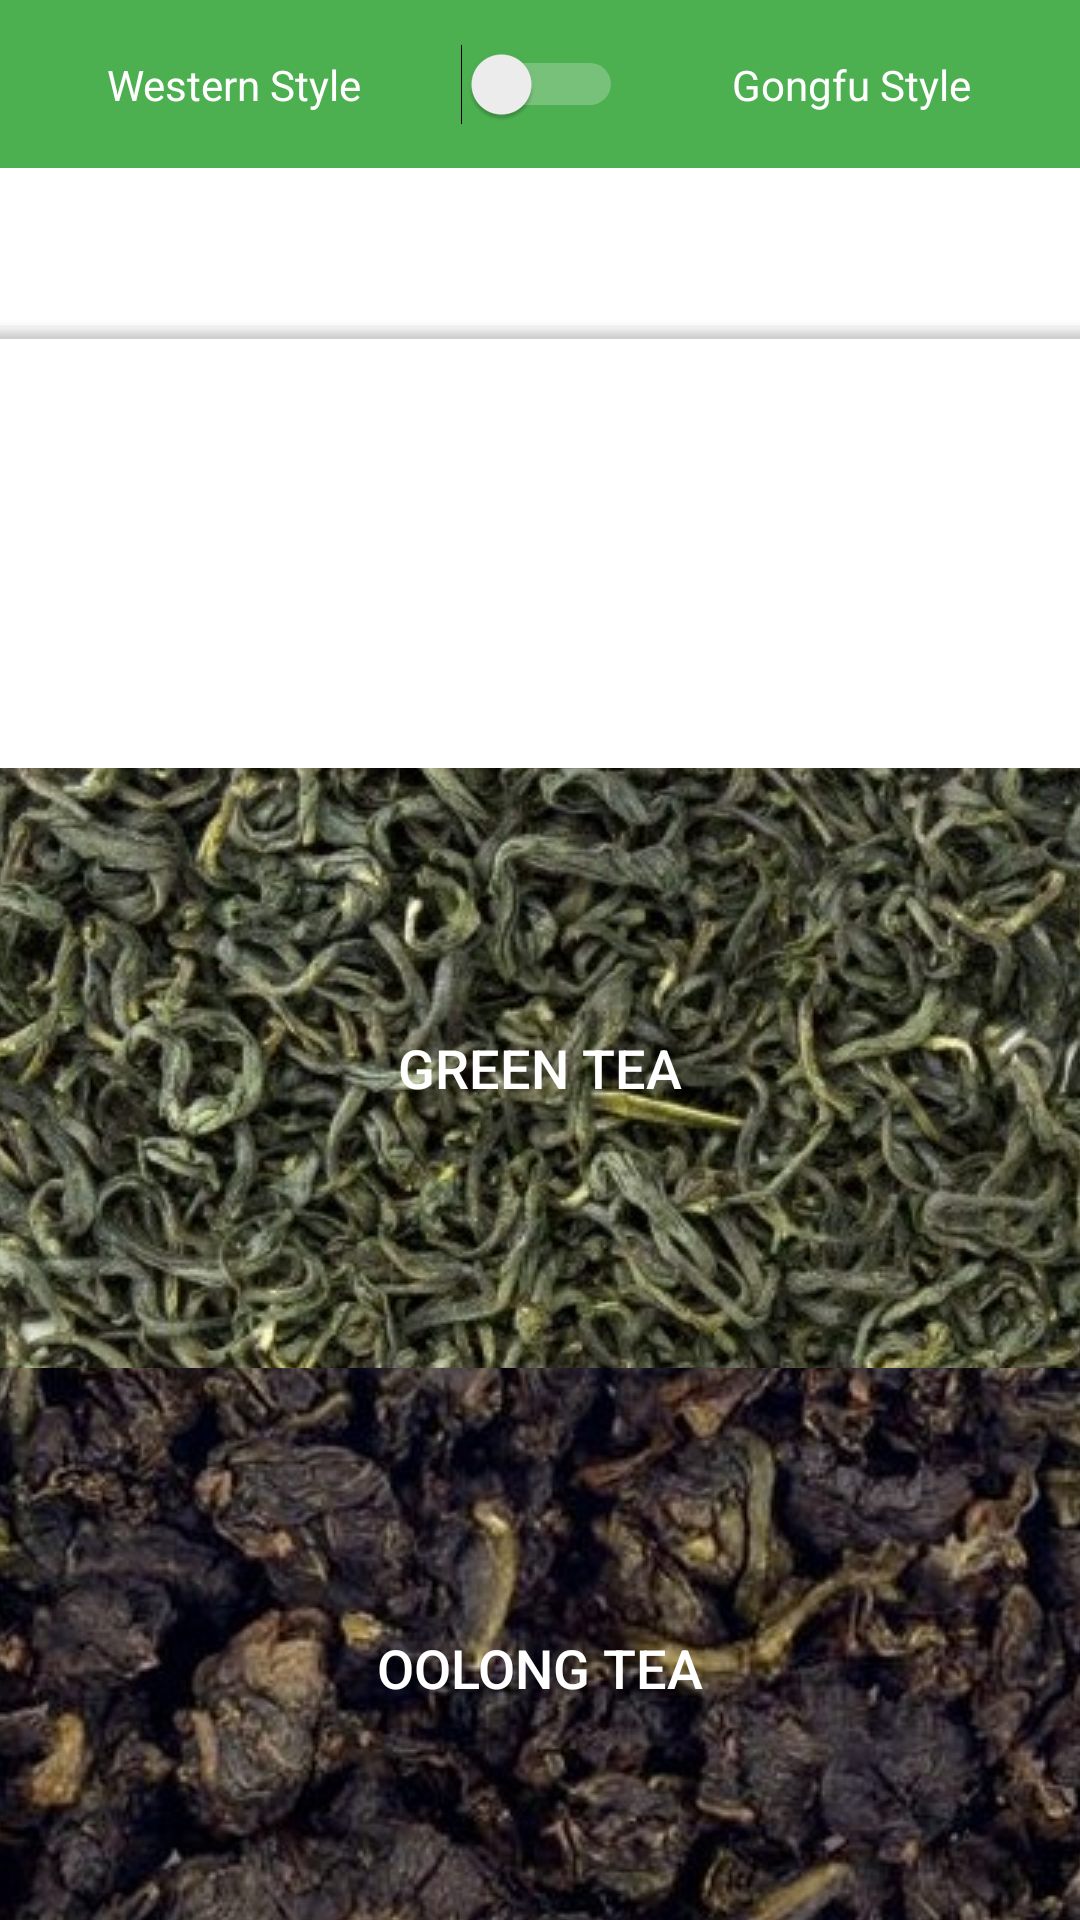

Layout XML and referenced resources for this Android screen:
<!-- AndroidManifest.xml: activity theme Theme.TeaTimer.NoActionBar -->
<!-- res/layout/activity_scrolling.xml -->
<?xml version="1.0" encoding="utf-8"?>
<androidx.constraintlayout.widget.ConstraintLayout xmlns:android="http://schemas.android.com/apk/res/android"
    xmlns:app="http://schemas.android.com/apk/res-auto"
    xmlns:tools="http://schemas.android.com/tools"
    android:id="@+id/coordinatorLayout"
    android:layout_width="match_parent"
    android:layout_height="match_parent"
    android:background="@color/highlight_color"
    android:fitsSystemWindows="true"
    tools:context=".ScrollingActivity">

    <Switch
        android:id="@+id/brewSwitch"
        android:layout_width="55dp"
        android:layout_height="25dp"
        android:textColor="#FFFFFF"
        android:textOff=""
        android:textOn=""
        android:theme="@style/SelectionSwitch"
        app:layout_constraintBottom_toTopOf="@+id/include"
        app:layout_constraintEnd_toEndOf="parent"
        app:layout_constraintStart_toStartOf="parent"
        app:layout_constraintTop_toTopOf="parent" />

    <include
        android:id="@+id/include"
        layout="@layout/content_scrolling"
        android:layout_width="match_parent"
        android:layout_height="match_parent"
        android:layout_marginTop="56dp"
        app:layout_constraintBottom_toBottomOf="parent"
        app:layout_constraintEnd_toEndOf="parent"
        app:layout_constraintHorizontal_bias="0.0"
        app:layout_constraintStart_toStartOf="parent"
        app:layout_constraintTop_toTopOf="parent" />

    <TextView
        android:id="@+id/textView"
        android:layout_width="wrap_content"
        android:layout_height="wrap_content"
        android:layout_marginStart="16dp"
        android:layout_marginLeft="16dp"
        android:layout_marginTop="16dp"
        android:layout_marginEnd="16dp"
        android:layout_marginRight="16dp"
        android:layout_marginBottom="16dp"
        android:text="@string/left_switch_label"
        android:textColor="#FFFFFF"
        app:layout_constraintBottom_toTopOf="@+id/include"
        app:layout_constraintEnd_toStartOf="@+id/brewSwitch"
        app:layout_constraintHorizontal_bias="0.547"
        app:layout_constraintStart_toStartOf="parent"
        app:layout_constraintTop_toTopOf="parent" />

    <TextView
        android:id="@+id/textView2"
        android:layout_width="wrap_content"
        android:layout_height="wrap_content"
        android:layout_marginStart="16dp"
        android:layout_marginLeft="16dp"
        android:layout_marginTop="16dp"
        android:layout_marginEnd="16dp"
        android:layout_marginRight="16dp"
        android:layout_marginBottom="16dp"
        android:text="@string/switch_right_label"
        android:textColor="#FFFFFF"
        app:layout_constraintBottom_toTopOf="@+id/include"
        app:layout_constraintEnd_toEndOf="parent"
        app:layout_constraintStart_toEndOf="@+id/brewSwitch"
        app:layout_constraintTop_toTopOf="parent" />

</androidx.constraintlayout.widget.ConstraintLayout>
<!-- res/layout/content_scrolling.xml (included above) -->
<?xml version="1.0" encoding="utf-8"?>
<androidx.core.widget.NestedScrollView xmlns:android="http://schemas.android.com/apk/res/android"
    xmlns:app="http://schemas.android.com/apk/res-auto"
    xmlns:tools="http://schemas.android.com/tools"
    android:layout_width="match_parent"
    android:layout_height="match_parent"
    android:background="#FFFFFF"
    app:layout_behavior="@string/appbar_scrolling_view_behavior"
    tools:context=".ScrollingActivity"
    tools:showIn="@layout/activity_scrolling">

    <LinearLayout
        android:layout_width="match_parent"
        android:layout_height="wrap_content"
        android:orientation="vertical">

        <Button
            android:id="@+id/button1"
            android:layout_width="wrap_content"
            android:layout_height="200dp"
            android:background="@drawable/blackteaxml"
            android:onClick="startTimerBlack"
            android:text="@string/black_tea"
            android:textSize="18sp"
            app:backgroundTint="#00FFFFFF"
            app:backgroundTintMode="add"
            android:textColor="#FFFFFF"/>

        <Button
            android:id="@+id/button2"
            android:layout_width="match_parent"
            android:layout_height="200dp"
            android:background="@drawable/greentea"
            android:text="@string/green_tea"
            android:textColor="#FFFFFF"
            android:textColorHighlight="#FFFFFF"
            android:textSize="18sp"
            app:backgroundTint="#00FFFFFF"
            app:backgroundTintMode="add"
            android:onClick="startTimerGreen"
            />

        <Button
            android:id="@+id/button3"
            android:layout_width="match_parent"
            android:layout_height="200dp"
            android:background="@drawable/oolong"
            android:text="@string/oolong_tea"
            android:textSize="18sp"
            app:backgroundTint="#00FFFFFF"
            android:onClick="startTimerOolong"
            app:backgroundTintMode="add"
            android:textColor="#FFFFFF"/>

        <Button
            android:id="@+id/button4"
            android:layout_width="wrap_content"
            android:layout_height="200dp"
            android:background="@drawable/ripe"
            android:text="@string/ripe_puerh"
            android:textSize="18sp"
            app:backgroundTint="#00FFFFFF"
            app:backgroundTintMode="add"
            android:onClick="startTimerRipePuEhr"
            android:textColor="#FFFFFF"/>

        <Button
            android:id="@+id/button5"
            android:layout_width="wrap_content"
            android:layout_height="200dp"
            android:background="@drawable/raw"
            android:text="@string/raw_puerh"
            android:textSize="18sp"
            app:backgroundTint="#00FFFFFF"
            app:backgroundTintMode="add"
            android:onClick="startTimerRawPuEhr"
            android:textColor="#FFFFFF"/>

        <Button
            android:id="@+id/button6"
            android:layout_width="match_parent"
            android:layout_height="200dp"
            android:background="@drawable/white"
            android:text="@string/white_tea"
            android:textSize="18sp"
            app:backgroundTint="#00FFFFFF"
            app:backgroundTintMode="add"
            android:onClick="startTimerWhite"
            android:textColor="#FFFFFF"/>
    </LinearLayout>
</androidx.core.widget.NestedScrollView>
<!-- resources referenced by this layout -->
<resources>
  <color name="highlight_color">#4CAF50</color>
  <!-- drawable blackteaxml (drawable) -->
  <?xml version="1.0" encoding="utf-8"?>
  <bitmap xmlns:android="http://schemas.android.com/apk/res/android"
      android:src="@drawable/blacktea"
      android:tileMode="disabled" android:gravity="center">
  </bitmap>
  <!-- drawable greentea (drawable) -->
  <?xml version="1.0" encoding="utf-8"?>
  <bitmap xmlns:android="http://schemas.android.com/apk/res/android"
      android:src="@drawable/base_174"
      android:tileMode="disabled" android:gravity="center" >
  </bitmap>
  <!-- drawable oolong (drawable) -->
  <?xml version="1.0" encoding="utf-8"?>
  <bitmap xmlns:android="http://schemas.android.com/apk/res/android"
      android:src="@drawable/cup_shots_milky_oolong_800x_progressive"
      android:tileMode="disabled" android:gravity="center" >
  </bitmap>
  <!-- drawable raw (drawable) -->
  <?xml version="1.0" encoding="utf-8"?>
  <bitmap xmlns:android="http://schemas.android.com/apk/res/android"
      android:src="@drawable/rawpuerh"
      android:tileMode="disabled" android:gravity="center" >
  </bitmap>
  <!-- drawable ripe (drawable) -->
  <?xml version="1.0" encoding="utf-8"?>
  <bitmap xmlns:android="http://schemas.android.com/apk/res/android"
      android:src="@drawable/_996_hong_tai_chang_shou_pu_erh_2_906x700"
      android:tileMode="disabled" android:gravity="center" >
  </bitmap>
  <!-- drawable white (drawable) -->
  <?xml version="1.0" encoding="utf-8"?>
  <bitmap xmlns:android="http://schemas.android.com/apk/res/android"
      android:src="@drawable/wh_jinggu_lg_1"
      android:tileMode="disabled" android:gravity="center" >
  </bitmap>
  <string name="black_tea">Black Tea</string>
  <string name="green_tea">Green Tea</string>
  <string name="left_switch_label">Western Style</string>
  <string name="oolong_tea">Oolong Tea</string>
  <string name="raw_puerh">Raw PuErh Tea</string>
  <string name="ripe_puerh">Ripe PuErh Tea</string>
  <string name="switch_right_label">Gongfu Style</string>
  <string name="white_tea">White Tea</string>
  <style name="SelectionSwitch" parent="Theme.AppCompat.Light">
          
          <item name="colorControlActivated">#f1f1f1</item>
  
          
          <item name="colorSwitchThumbNormal">#f1f1f1
          </item>
  
          
          <item name="android:colorForeground">#f1f1f1
          </item>
      </style>
  <style name="Theme.TeaTimer.NoActionBar">
          <item name="windowActionBar">false</item>
          <item name="windowNoTitle">true</item>
      </style>
  <!-- drawable base_174: jpg bitmap (drawable, 139678 bytes) -->
  <!-- drawable cup_shots_milky_oolong_800x_progressive: jpg bitmap (drawable, 195030 bytes) -->
  <!-- drawable rawpuerh: jpg bitmap (drawable, 162059 bytes) -->
  <!-- drawable _996_hong_tai_chang_shou_pu_erh_2_906x700: jpg bitmap (drawable, 437876 bytes) -->
  <!-- drawable wh_jinggu_lg_1: png bitmap (drawable, 576566 bytes) -->
</resources>
